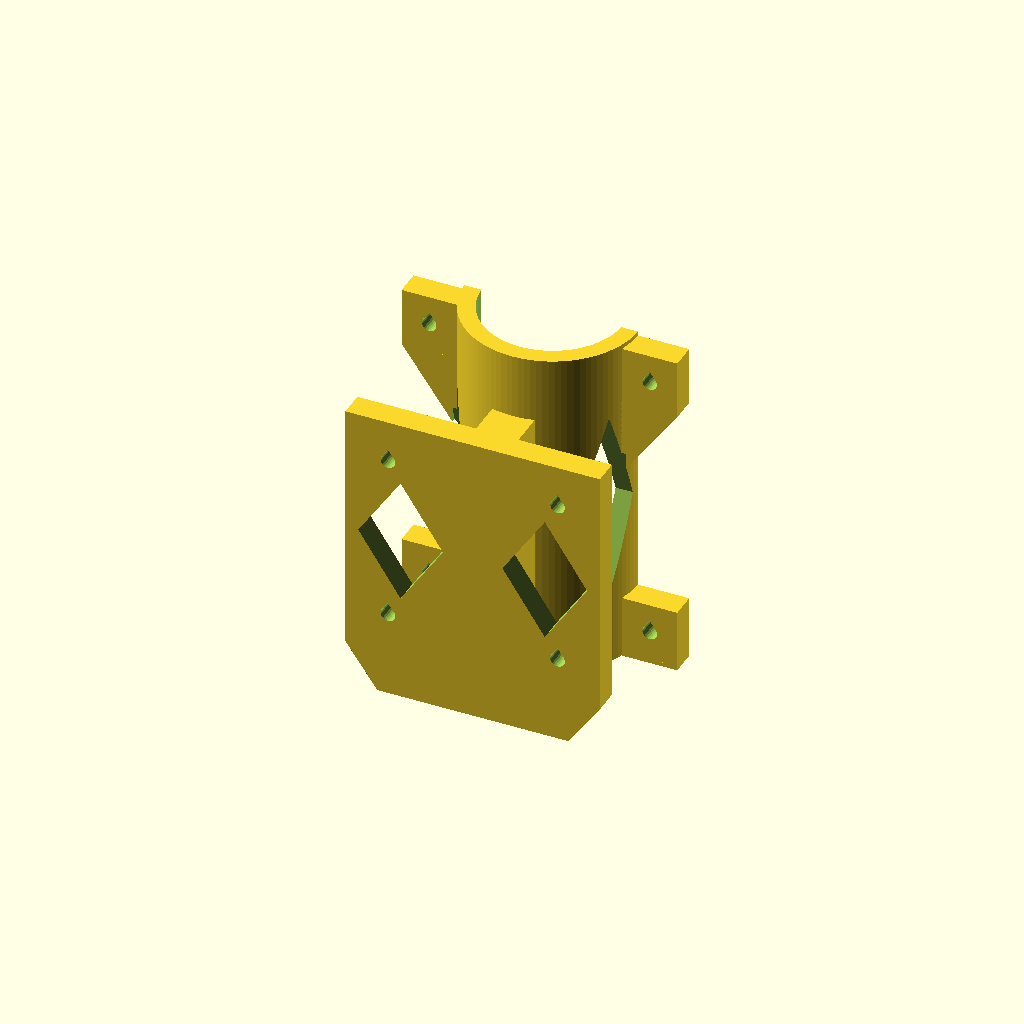
Cell 1: the model at its default parameters.
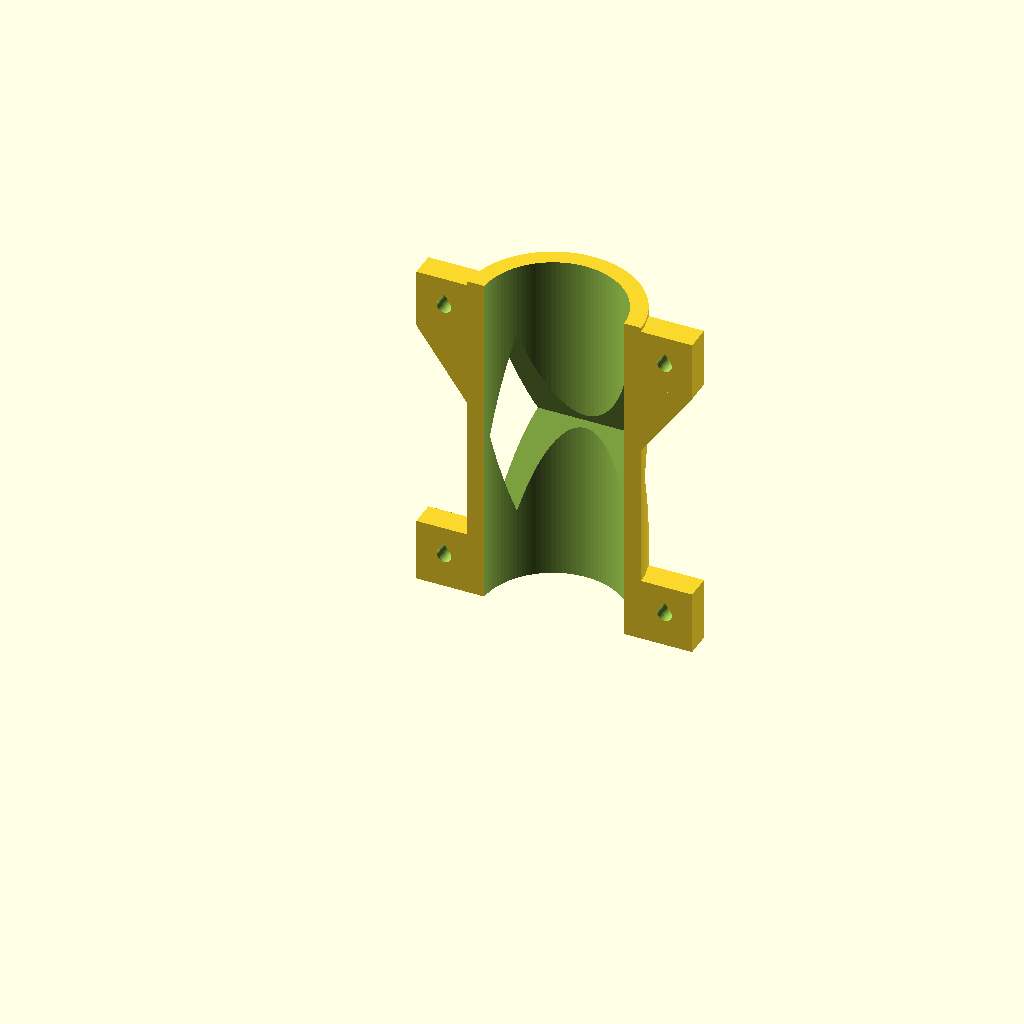
Cell 2 — part set to "cap", the other parameters unchanged.
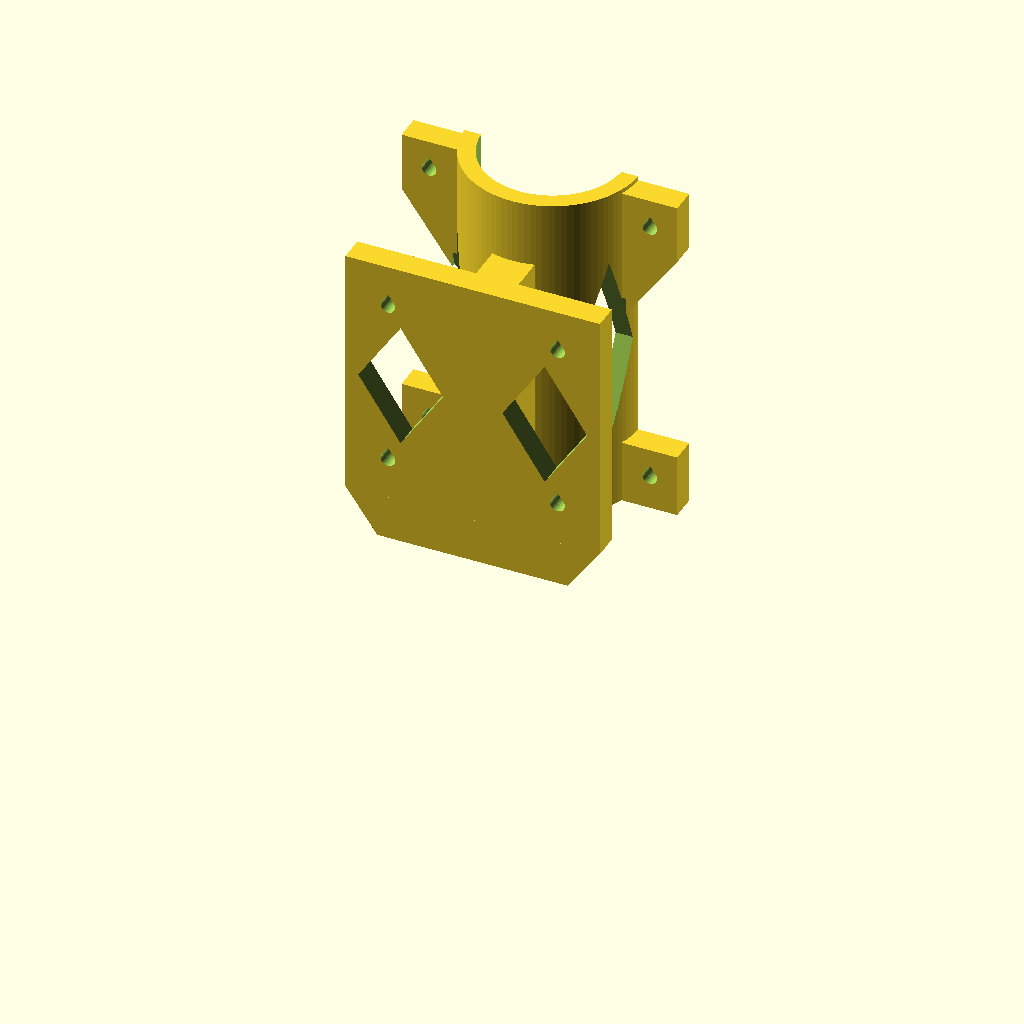
Cell 3 — print_pose set to true, the other parameters unchanged.
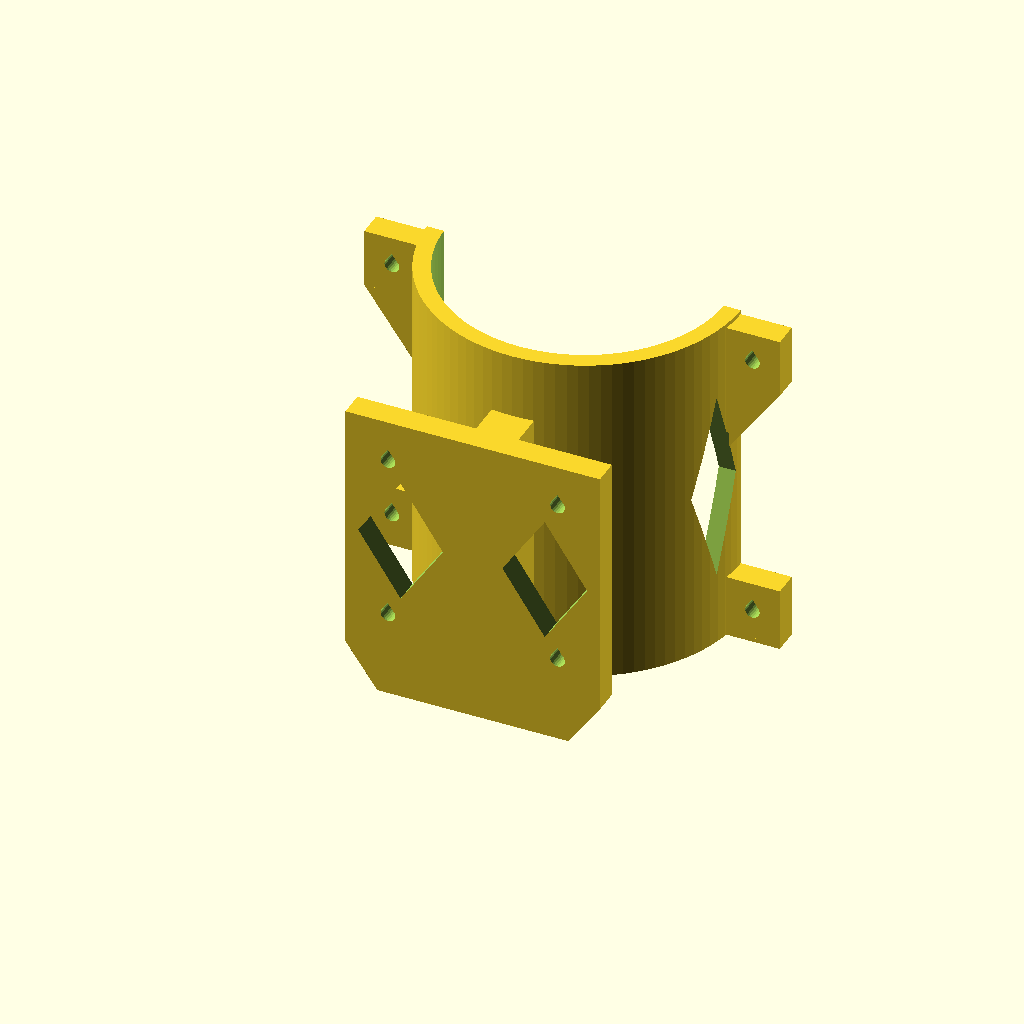
Cell 4 — lm_holder_id set to 66, the other parameters unchanged.
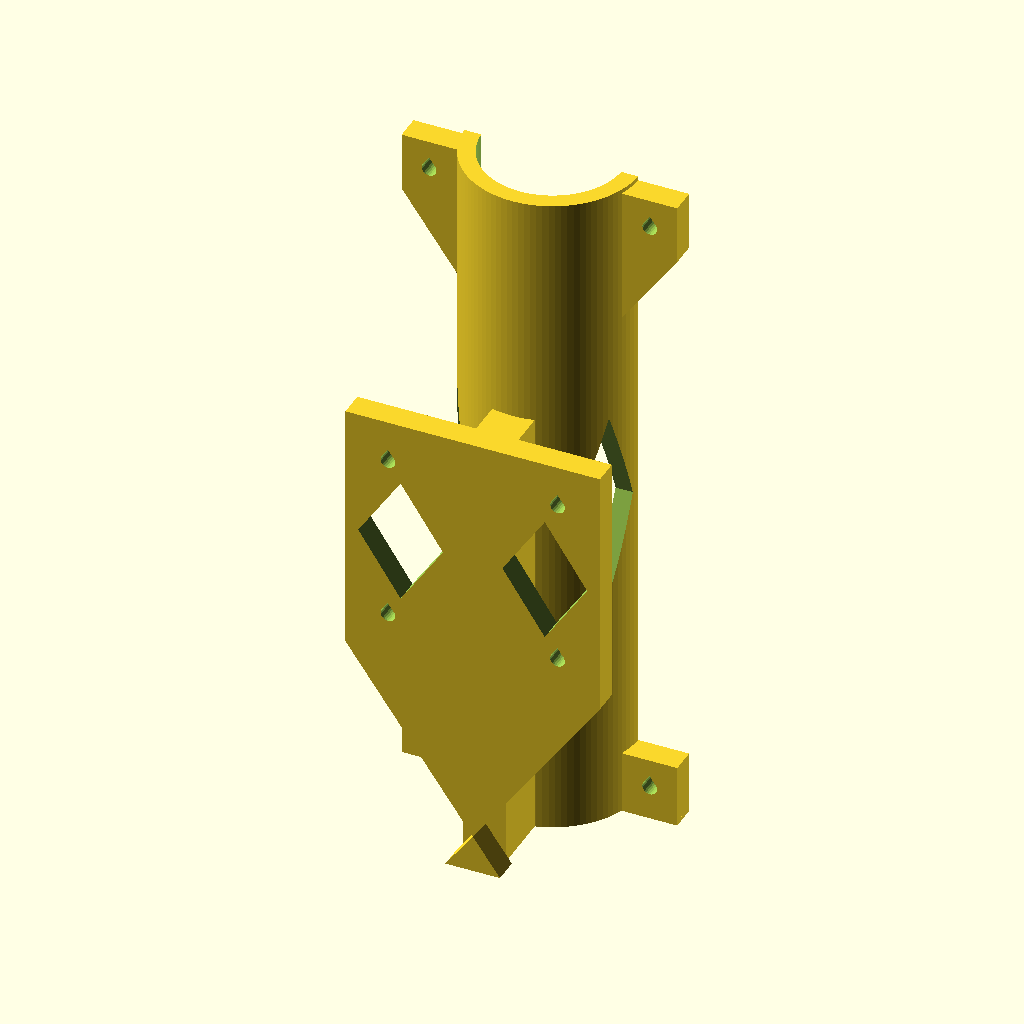
Cell 5 — lm_holder_length set to 162, the other parameters unchanged.
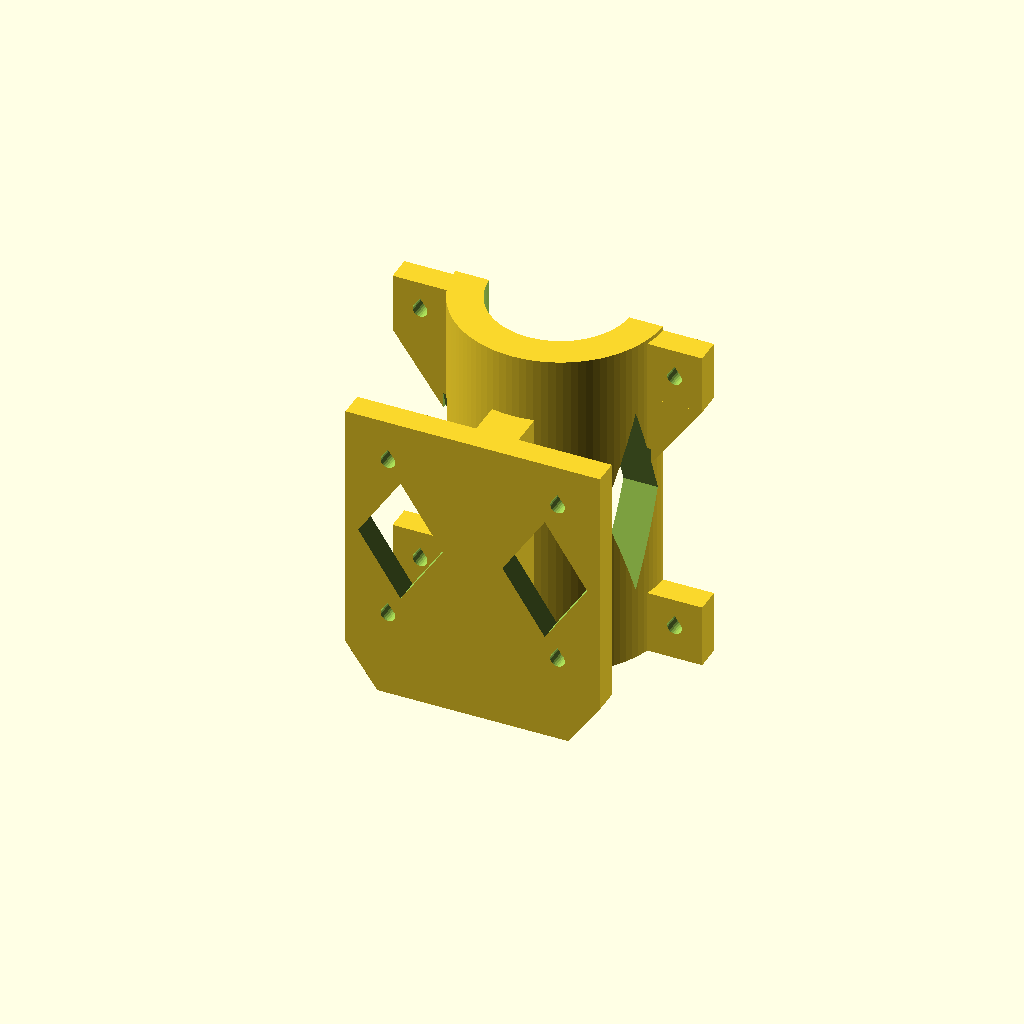
Cell 6 — lm_wall set to 8, the other parameters unchanged.
All cells are drawn from one camera (rotation 55°, 0°, 25°, orthographic, colour scheme Cornfield), so only the parameter changes between them.
OpenSCAD source file parts/child/exterior/printed/child_simple_light_mount/child_simple_light_mount.scad:
// mm. Local +Y points away from the vehicle; light axis Z.
// Installed: rotate Z 180 deg, then translate [0,-82,100].
include <../../../../../scad/lib/child_simple_frame.scad>

/* [Light holder] */
part = "base"; // [base,cap,assembly]
lm_holder_id = 33; // Reference holder bore, NOT a measured light diameter
lm_holder_length = 81;
lm_wall = 4;
lm_split_gap = 1.5;
lm_plate_t = 6;
lm_service_gap = 14;
lm_spine_width = 10;
lm_spine_height = 50;
lm_ear_width = 13;
lm_ear_height = 14;
lm_ear_t = 6;
lm_ear_end_margin = 1;
lm_clamp_clear_d = 3.45;
print_pose = false;

/* [Support reduction / modest lightening] */
lm_plate_window_w = 20;
lm_plate_window_h = 30;
lm_side_window_w = 14;
lm_side_window_h = 46;
lm_side_window_offset = 10;
lm_ramp_rise = 1.4; // Steeper than 45 degrees for slicer/process margin

/* [Hidden] */
$fn = 96;
lm_e = 0.02;
lm_ro = lm_holder_id/2+lm_wall;
lm_cy = lm_plate_t+lm_service_gap+lm_ro;
lm_ear_x = lm_ro+lm_ear_width/2-1;
lm_ear_z = lm_holder_length/2-lm_ear_height/2-lm_ear_end_margin;
lm_mount_features = [for(x=[-mount_pitch/2,mount_pitch/2],z=[-mount_pitch/2,mount_pitch/2]) [x,z,5]];
assert(lm_holder_id>0 && lm_wall>=3 && lm_split_gap>0 && lm_split_gap<lm_wall);
assert(lm_spine_width/2+5 < mount_pitch/2,"Mount tool/spine collision");
assert(lm_service_gap>=12,"L-key access gap");
assert(lm_ear_width/2>lm_clamp_clear_d/2+3);
assert(lm_ear_height/2>lm_clamp_clear_d/2+3);
for(a=lm_mount_features) {
    assert(abs(a[0])+a[2] < mount_width/2);
    assert(abs(a[1])+a[2] < mount_height/2);
    for(b=lm_mount_features) if(a!=b)
        assert(norm([a[0]-b[0],a[1]-b[1]])>a[2]+b[2]);
}
module bore_y(x,y,z,d,h) {
    translate([x,y,z]) rotate([-90,0,0]) cylinder(d=d/cos(180/24),h=h,$fn=24);
    // Peaked roof steeper than 45 degrees; full M3 circle remains clear.
    r=d/2/cos(180/24);
    translate([x,0,z]) prism_y([[-r/sqrt(2),r/sqrt(2)],[r/sqrt(2),r/sqrt(2)],[0,r*1.7]],y,h);
}
module prism_y(points,y,h) {
    translate([0,y+h,0]) rotate([90,0,0]) linear_extrude(h) polygon(points);
}
module diamond_y(x,z,w,h,y,depth) {
    translate([x,0,z]) prism_y([[-w/2,0],[0,-h/2],[w/2,0],[0,h/2]],y,depth);
}
assert(lm_plate_window_h>=lm_plate_window_w && lm_side_window_h>=lm_side_window_w,"Window roof must be at least 45 degrees");
assert(17-lm_plate_window_w/2>lm_spine_width/2,"Keep central spine");
assert(lm_side_window_h/2<lm_ear_z-lm_ear_height/2,"Keep clamp bands");
module sleeve() {
    translate([0,lm_cy,-lm_holder_length/2]) cylinder(r=lm_ro,h=lm_holder_length);
}
// Integral fixtures reuse the identical shell, ears, bore and clamp locations.
// The legacy plate/spine is optional; existing base/cap branches keep it.
module half_holder(front=false,mount_plate=true) {
    difference() {
        union() {
            intersection() {
                sleeve();
                translate([-lm_ro-lm_e,front?lm_cy+lm_split_gap/2:0,-lm_holder_length/2-lm_e])
                    cube([2*lm_ro+2*lm_e,front?lm_ro+lm_e:lm_cy-lm_split_gap/2,lm_holder_length+2*lm_e]);
            }
            for(x=[-lm_ear_x,lm_ear_x],z=[-lm_ear_z,lm_ear_z])
                translate([x-lm_ear_width/2,front?lm_cy+lm_split_gap/2:lm_cy-lm_split_gap/2-lm_ear_t,z-lm_ear_height/2])
                    cube([lm_ear_width,lm_ear_t,lm_ear_height]);
            for(sign=[-1,1]) {
                // Upper ears grow out of the cylinder at about 54 degrees.
                scale([sign,1,1]) prism_y([
                    [lm_ro-3,lm_ear_z-lm_ear_height/2-lm_ramp_rise*(lm_ear_x+lm_ear_width/2-(lm_ro-3))],
                    [lm_ear_x+lm_ear_width/2,lm_ear_z-lm_ear_height/2],
                    [lm_ro-3,lm_ear_z-lm_ear_height/2+lm_e]],
                    front?lm_cy+lm_split_gap/2:lm_cy-lm_split_gap/2-lm_ear_t,lm_ear_t);
                // Lower ears start on the bed, rather than 1 mm above it.
                translate([sign*lm_ear_x-lm_ear_width/2,front?lm_cy+lm_split_gap/2:lm_cy-lm_split_gap/2-lm_ear_t,-lm_holder_length/2])
                    cube([lm_ear_width,lm_ear_t,lm_ear_end_margin+lm_e]);
            }
            if(!front && mount_plate) {
                translate([-mount_width/2,0,-mount_height/2]) cube([mount_width,lm_plate_t,mount_height]);
                // Foot joins plate, spine and sleeve on the first layer.
                foot_drop=(lm_holder_length-mount_height)/2;
                prism_y([[-mount_width/2+foot_drop/lm_ramp_rise,-lm_holder_length/2],
                         [mount_width/2-foot_drop/lm_ramp_rise,-lm_holder_length/2],
                         [mount_width/2,-mount_height/2+lm_e],[-mount_width/2,-mount_height/2+lm_e]],0,lm_plate_t);
                translate([-lm_spine_width/2,lm_plate_t-lm_e,-lm_holder_length/2])
                    cube([lm_spine_width,lm_cy-lm_plate_t,(lm_holder_length+lm_spine_height)/2]);
            }
        }
        translate([0,lm_cy,-lm_holder_length/2-lm_e]) cylinder(d=lm_holder_id,h=lm_holder_length+2*lm_e);
        for(x=[-lm_ear_x,lm_ear_x],z=[-lm_ear_z,lm_ear_z])
            bore_y(x,lm_cy-lm_ear_t-lm_split_gap,z,lm_clamp_clear_d,2*(lm_ear_t+lm_split_gap));
        if(!front && mount_plate) for(h=lm_mount_features) bore_y(h[0],-lm_e,h[1],m3_clearance_d,lm_plate_t+2*lm_e);
        if(!front && mount_plate) for(x=[-17,17]) diamond_y(x,0,lm_plate_window_w,lm_plate_window_h,-lm_e,lm_plate_t+2*lm_e);
        // Side windows leave the full-diameter upper/lower clamping bands.
        for(y=[-lm_side_window_offset,lm_side_window_offset])
            translate([-lm_ro-lm_e,lm_cy,0]) rotate([90,0,90]) linear_extrude(2*lm_ro+2*lm_e)
                polygon([[y-lm_side_window_w/2,0],[y,-lm_side_window_h/2],[y+lm_side_window_w/2,0],[y,lm_side_window_h/2]]);
    }
}
module selected() {
    if(part=="base") half_holder(false);
    else if(part=="cap") half_holder(true);
    else if(part=="assembly") {
        color("SteelBlue") half_holder(false);
        color("Orange") half_holder(true);
    } else assert(false,"Unknown part");
}
// Axis vertical: uninterrupted sleeve walls, no supports inside the bore.
if(print_pose) translate([0,0,lm_holder_length/2]) selected();
else selected();
Customizer parameters (derived from the source; name, type, default, range or options):
part: string, default "base", options "base", "cap", "assembly"
lm_holder_id: number, default 33
lm_holder_length: number, default 81
lm_wall: number, default 4
lm_split_gap: number, default 1.5
lm_plate_t: number, default 6
lm_service_gap: number, default 14
lm_spine_width: number, default 10
lm_spine_height: number, default 50
lm_ear_width: number, default 13
lm_ear_height: number, default 14
lm_ear_t: number, default 6
lm_ear_end_margin: number, default 1
lm_clamp_clear_d: number, default 3.45
print_pose: bool, default false
lm_plate_window_w: number, default 20
lm_plate_window_h: number, default 30
lm_side_window_w: number, default 14
lm_side_window_h: number, default 46
lm_side_window_offset: number, default 10
lm_ramp_rise: number, default 1.4
